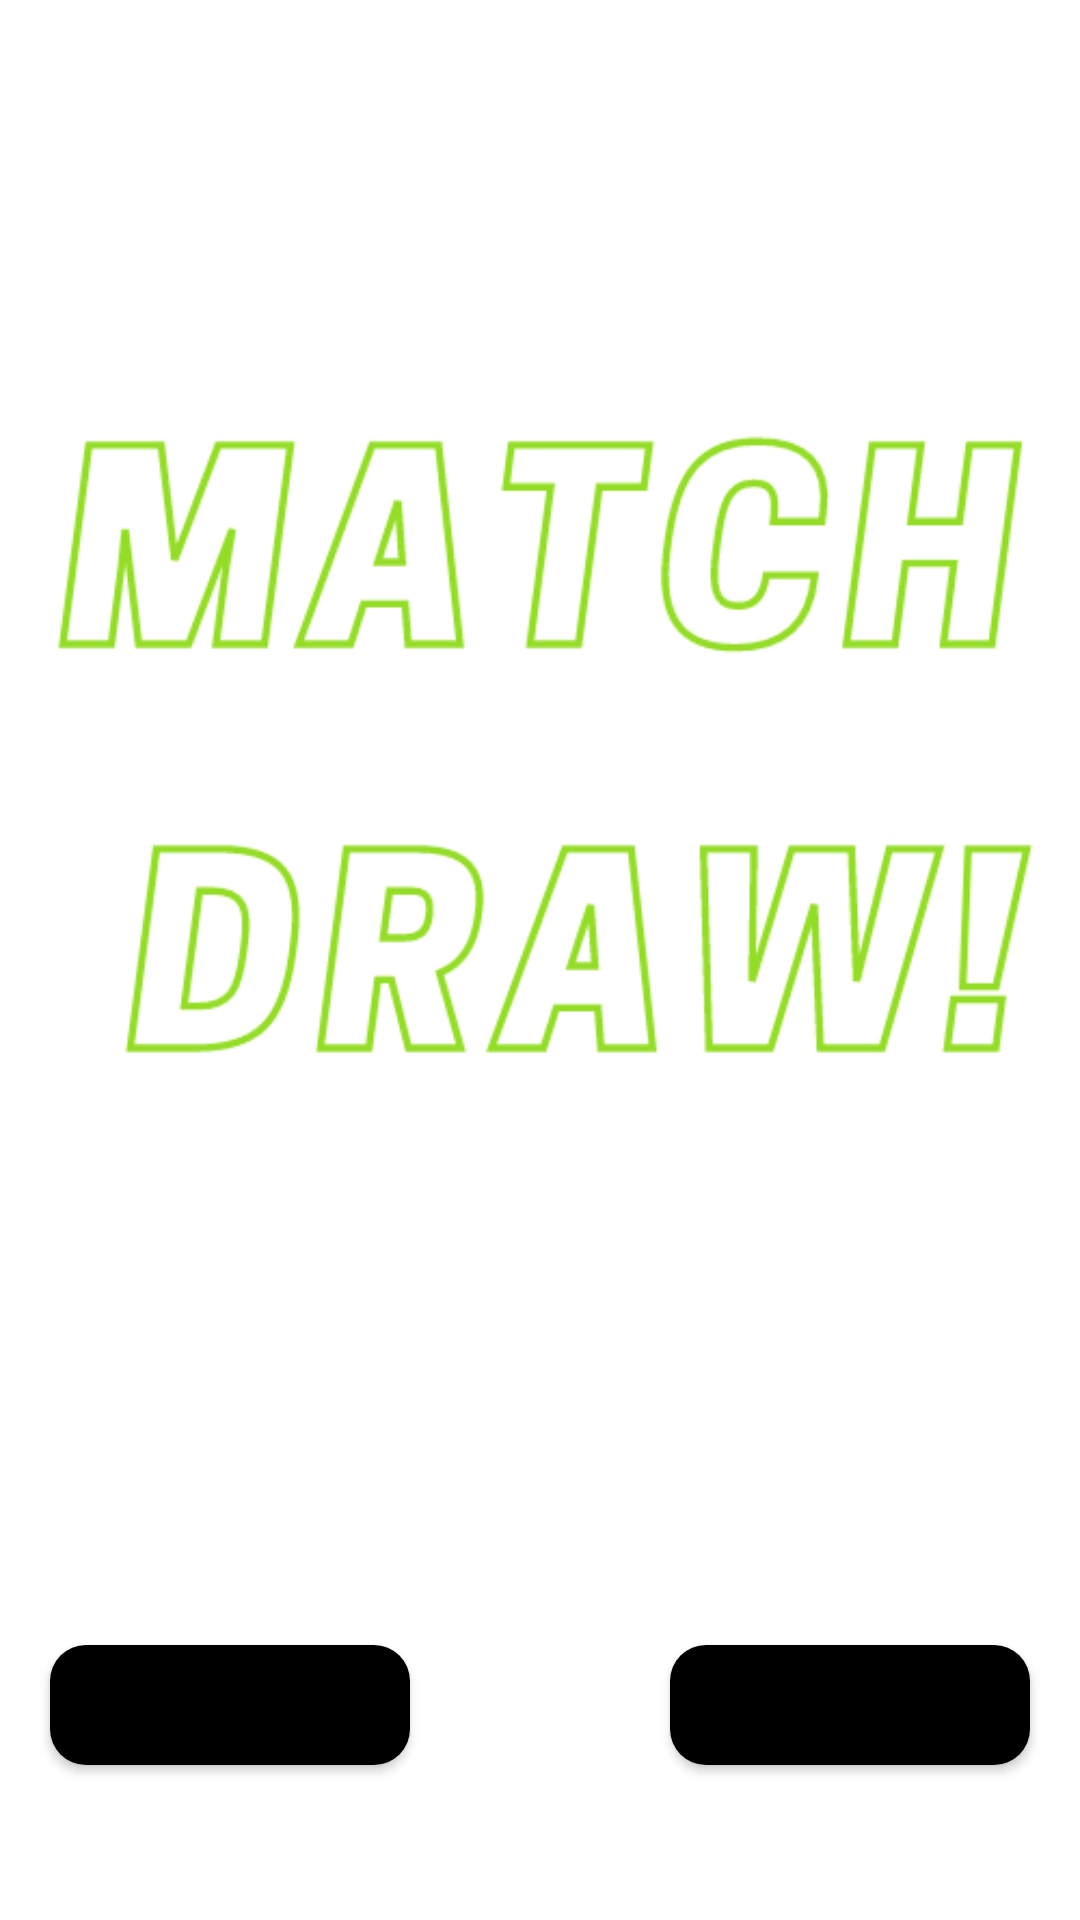

This screen was rendered from an Android layout file. Write that file and the resources it references.
<!-- AndroidManifest.xml: application theme Theme.Zerokata -->
<!-- res/layout/draw_custom.xml -->
<?xml version="1.0" encoding="utf-8"?>
<androidx.constraintlayout.widget.ConstraintLayout xmlns:android="http://schemas.android.com/apk/res/android"
    android:layout_width="match_parent"
    android:layout_height="match_parent"
    xmlns:app="http://schemas.android.com/apk/res-auto">

    <ImageView
        android:layout_width="wrap_content"
        android:layout_height="wrap_content"
        android:src="@drawable/match_draw"
        app:layout_constraintBottom_toBottomOf="parent"
        app:layout_constraintEnd_toEndOf="parent"
        app:layout_constraintHorizontal_bias="0.497"
        app:layout_constraintStart_toStartOf="parent"
        app:layout_constraintTop_toTopOf="parent"
        app:layout_constraintVertical_bias="0.0" />

    <Button
        android:id="@+id/play_again_draw_btn"
        android:layout_width="120dp"
        android:layout_height="40dp"
        android:background="@drawable/round_button"
        android:text="@string/play_again"
        android:textSize="12sp"
        android:textStyle="bold"
        app:layout_constraintBottom_toBottomOf="parent"
        app:layout_constraintEnd_toEndOf="parent"
        app:layout_constraintHorizontal_bias="0.069"
        app:layout_constraintStart_toStartOf="parent"
        app:layout_constraintTop_toTopOf="parent"
        app:layout_constraintVertical_bias="0.914" />

    <Button
        android:id="@+id/exit_draw_btn"
        android:layout_width="120dp"
        android:layout_height="40dp"
        android:background="@drawable/round_button"
        android:text="@string/exit"
        android:textSize="12sp"
        android:textStyle="bold"
        app:layout_constraintBottom_toBottomOf="parent"
        app:layout_constraintEnd_toEndOf="parent"
        app:layout_constraintHorizontal_bias="0.93"
        app:layout_constraintStart_toStartOf="parent"
        app:layout_constraintTop_toTopOf="parent"
        app:layout_constraintVertical_bias="0.914" />

</androidx.constraintlayout.widget.ConstraintLayout>
<!-- resources referenced by this layout -->
<resources>
  <!-- drawable match_draw: png bitmap (drawable, 23300 bytes) -->
  <!-- drawable round_button (drawable) -->
  <?xml version="1.0" encoding="utf-8"?>
  <shape xmlns:android="http://schemas.android.com/apk/res/android">
     <corners android:radius="12dp"/>
     <solid android:color="@color/black"/>
  </shape>
  <string name="exit">Exit</string>
  <string name="play_again">Play Again</string>
  <style name="Theme.Zerokata" parent="Theme.MaterialComponents.DayNight.NoActionBar">
          
          <item name="colorPrimary">#ED6237</item>
          <item name="colorPrimaryVariant">@color/purple_700</item>
          <item name="colorOnPrimary">#F7F5F4</item>
          
          <item name="colorSecondary">@color/teal_200</item>
          <item name="colorSecondaryVariant">@color/teal_700</item>
          <item name="colorOnSecondary">@color/black</item>
          
          <item name="android:statusBarColor" tools:targetApi="l">?attr/colorPrimaryVariant</item>
          
      </style>
  <!-- not gathered from this repository: default colours our renderer supplied (Android Studio template values) -->
  <color name="purple_700">#FF3700B3</color>
  <color name="teal_200">#FF03DAC5</color>
  <color name="teal_700">#FF018786</color>
  <color name="black">#FF000000</color>
</resources>
